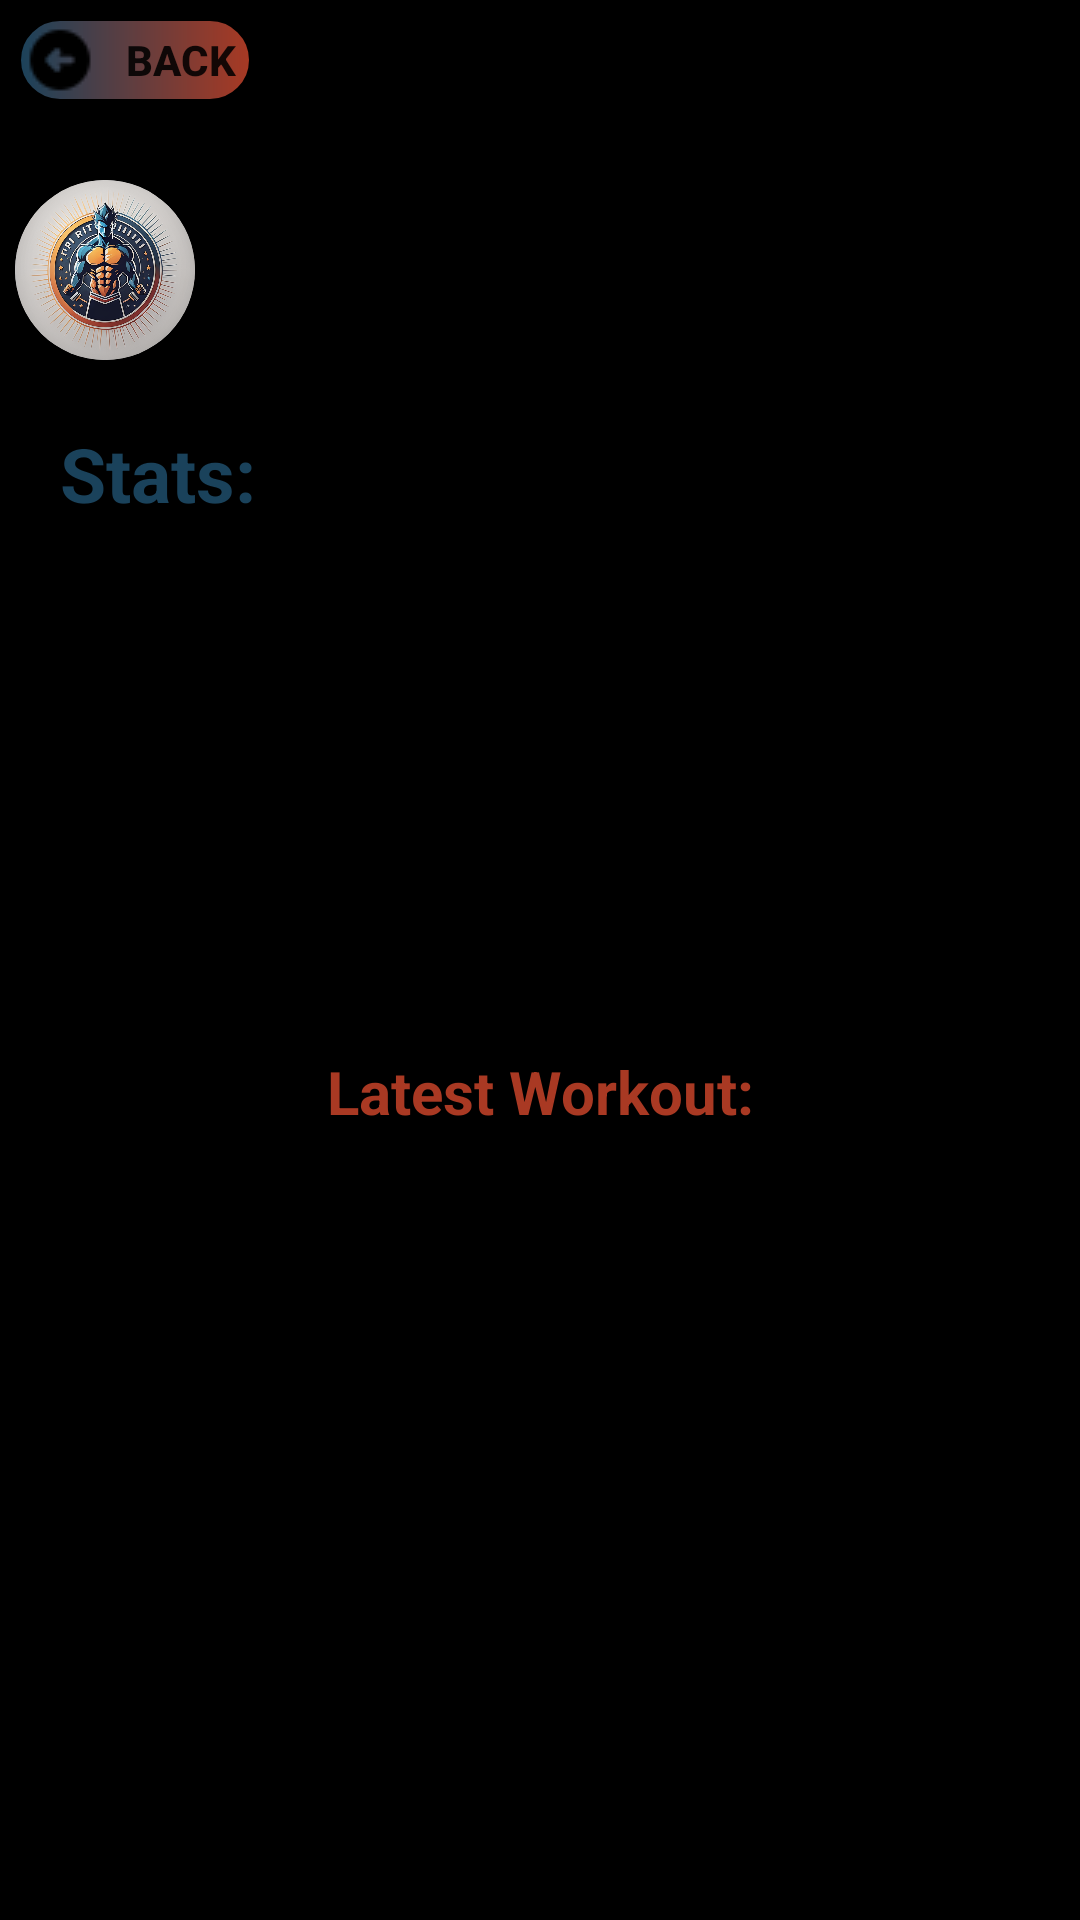

Layout XML and referenced resources for this Android screen:
<!-- AndroidManifest.xml: application theme Theme.WorkoutGenerator -->
<!-- res/layout/friend_profile.xml -->
<?xml version="1.0" encoding="utf-8"?>
<LinearLayout xmlns:android="http://schemas.android.com/apk/res/android"
    android:layout_width="match_parent"
    android:layout_height="match_parent"
    android:orientation="vertical"
    xmlns:app="http://schemas.android.com/apk/res-auto"
    android:background="@color/black">

    <Button
        android:id="@+id/backButton"
        android:layout_width="80dp"
        android:layout_height="30dp"
        android:layout_marginStart="5dp"
        android:layout_marginTop="5dp"
        android:text="BACK"
        android:textStyle="bold"
        android:background="@drawable/welcomebtn_background"
        android:drawableStart="@drawable/back_icon"/>


    
    <LinearLayout
        android:layout_width="match_parent"
        android:layout_height="70dp"
        android:orientation="horizontal"
        android:layout_marginTop="20dp">

        <androidx.cardview.widget.CardView
            android:layout_width="60dp"
            android:layout_height="match_parent"
            app:cardCornerRadius="50dp"
            android:layout_margin="5dp"
            android:elevation="10dp">

            <Button
                android:id="@+id/friendPfp"
                android:layout_width="match_parent"
                android:layout_height="match_parent"
                android:background="@drawable/main_logo"
                android:scaleType="centerCrop"
                />
        </androidx.cardview.widget.CardView>


        <TextView
            android:id="@+id/friendUsername"
            android:layout_width="match_parent"
            android:layout_height="60dp"
            android:text=""
            android:textSize="30sp"
            android:textColor="@color/dark_orange"
            android:textStyle="bold"
            android:layout_gravity="center"
            android:layout_marginStart="30dp"
            />

    </LinearLayout>

    <LinearLayout
        android:layout_width="match_parent"
        android:layout_height="wrap_content"
        android:orientation="vertical"
        android:layout_marginTop="16dp">

        <TextView
            android:layout_width="match_parent"
            android:layout_height="wrap_content"
            android:text="Stats:"
            android:textSize="25dp"
            android:textColor="@color/dark_blue"
            android:textStyle="bold"
            android:layout_marginStart="20dp" />

        
        <TextView
            android:id="@+id/benchPR"
            android:layout_width="match_parent"
            android:layout_height="wrap_content"
            android:text=""
            android:textStyle="bold"
            android:textSize="18sp"
            android:gravity="center"
            android:layout_marginTop="10dp"
            android:textColor="@color/white"/>

        
        <TextView
            android:id="@+id/squatPR"
            android:layout_width="match_parent"
            android:layout_height="wrap_content"
            android:text=""
            android:textStyle="bold"
            android:textSize="18sp"
            android:gravity="center"
            android:layout_marginTop="10dp"
            android:textColor="@color/white"/>

        
        <TextView
            android:id="@+id/deadliftPR"
            android:layout_width="match_parent"
            android:layout_height="wrap_content"
            android:text=""
            android:textStyle="bold"
            android:textSize="18sp"
            android:gravity="center"
            android:layout_marginTop="10dp"
            android:textColor="@color/white"/>

        
        <TextView
            android:id="@+id/age"
            android:layout_width="match_parent"
            android:layout_height="wrap_content"
            android:text=""
            android:textStyle="bold"
            android:layout_marginTop="7dp"
            android:layout_marginBottom="7dp"
            android:textSize="18sp"
            android:gravity="center"
            android:textColor="@color/white"/>

        
        <TextView
            android:id="@+id/weight_height"
            android:layout_width="match_parent"
            android:layout_height="wrap_content"
            android:text=""
            android:gravity="center"
            android:textStyle="bold"
            android:textSize="18sp"
            android:textColor="@color/white"/>

    </LinearLayout>

    <TextView
        android:layout_width="match_parent"
        android:layout_height="wrap_content"
        android:text="Latest Workout:"
        android:gravity="center"
        android:textStyle="bold"
        android:layout_marginTop="10dp"
        android:layout_marginBottom="10dp"
        android:textColor="@color/dark_orange"
        android:textSize="20sp"/>

    <ScrollView
        android:id="@+id/scrollView"
        android:layout_width="match_parent"
        android:layout_height="match_parent">

        <LinearLayout
            android:id="@+id/friendContainer"
            android:layout_width="match_parent"
            android:layout_height="wrap_content"
            android:orientation="vertical"
            android:gravity="center"/>

    </ScrollView>

</LinearLayout>
<!-- resources referenced by this layout -->
<resources>
  <color name="black">#FF000000</color>
  <color name="dark_blue">#1A425B</color>
  <color name="dark_orange">#A93923</color>
  <color name="white">#FFFFFFFF</color>
  <!-- drawable back_icon: png bitmap (drawable, 347 bytes) -->
  <!-- drawable main_logo: jpg bitmap (drawable, 844070 bytes) -->
  <!-- drawable welcomebtn_background (drawable) -->
  <?xml version="1.0" encoding="utf-8"?>
  <shape xmlns:android="http://schemas.android.com/apk/res/android"
      android:shape="rectangle">
  
      <corners android:radius="40dp"></corners>
      <gradient android:startColor="@color/dark_blue" android:endColor="@color/dark_orange"></gradient>
      <stroke android:width="2dp" android:color="@color/black"></stroke>
  
  
  </shape>
  <style name="Theme.WorkoutGenerator" parent="android:Theme.Material.Light.NoActionBar">
          <item name="android:windowAnimationStyle">@style/CustomActivityAnimation</item>
      </style>
  <style name="CustomActivityAnimation" parent="@android:style/Animation.Activity">
          <item name="android:activityOpenEnterAnimation">@anim/slide_in_right</item>
          <item name="android:activityOpenExitAnimation">@anim/slide_out_left</item>
          <item name="android:activityCloseEnterAnimation">@anim/slide_in_left</item>
          <item name="android:activityCloseExitAnimation">@anim/slide_out_right</item>
      </style>
</resources>
